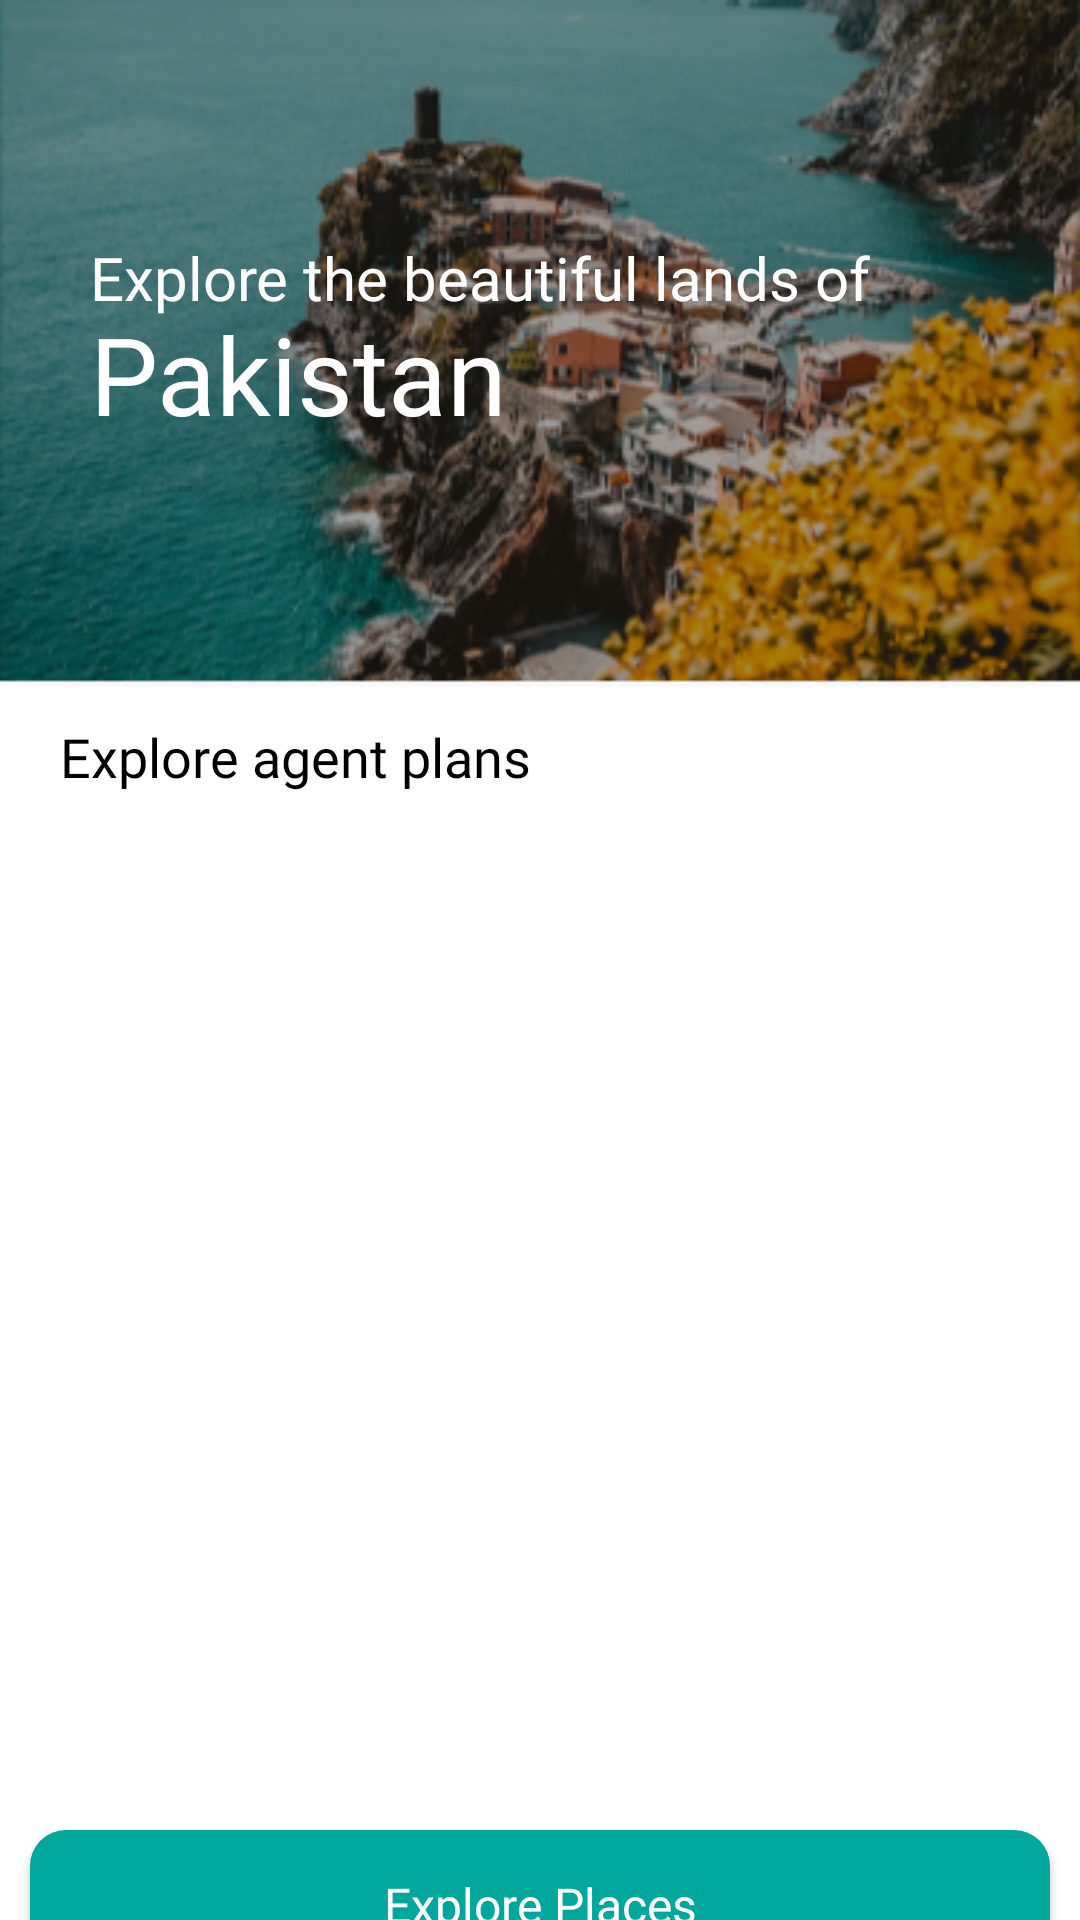

Reconstruct the res/layout file that produces this screen, plus the resources it refers to.
<!-- AndroidManifest.xml: application theme Theme.TravelSmart -->
<!-- res/layout/fragment_home.xml -->
<?xml version="1.0" encoding="utf-8"?>
<androidx.core.widget.NestedScrollView xmlns:android="http://schemas.android.com/apk/res/android"
    xmlns:tools="http://schemas.android.com/tools"
    android:layout_width="match_parent"
    android:layout_height="match_parent"
    xmlns:app="http://schemas.android.com/apk/res-auto"
    android:fillViewport="true"
    android:background="@color/white">

    <androidx.constraintlayout.widget.ConstraintLayout
        android:layout_width="match_parent"
        android:layout_height="match_parent">

        <ImageView
            android:id="@+id/imageView2"
            android:layout_width="match_parent"
            android:layout_height="wrap_content"
            android:background="@drawable/home_img"
            app:layout_constraintBottom_toBottomOf="parent"
            app:layout_constraintEnd_toEndOf="parent"
            app:layout_constraintStart_toStartOf="parent"
            app:layout_constraintTop_toTopOf="parent"
            app:layout_constraintVertical_bias="0.0"
            tools:ignore="MissingConstraints" />


        <LinearLayout
            android:id="@+id/linearLayout"
            android:layout_width="match_parent"
            android:layout_height="wrap_content"
            android:layout_marginStart="30dp"
            android:layout_marginEnd="40dp"
            android:orientation="vertical"
            app:layout_constraintBottom_toBottomOf="@+id/imageView2"
            app:layout_constraintEnd_toEndOf="parent"
            app:layout_constraintStart_toStartOf="parent"
            app:layout_constraintTop_toTopOf="@+id/imageView2">

            <TextView
                android:id="@+id/textView"
                android:layout_width="match_parent"
                android:layout_height="wrap_content"
                android:fontFamily="@font/pop"
                android:includeFontPadding="false"
                android:text="Explore the beautiful lands of "
                android:textColor="@color/white"
                android:textSize="20sp" />

            <TextView
                android:layout_width="match_parent"
                android:layout_height="wrap_content"
                android:fontFamily="@font/manrope_bold"
                android:includeFontPadding="false"
                android:text="Pakistan"
                android:textColor="@color/white"
                android:textSize="36dp" />
        </LinearLayout>

        <LinearLayout
            android:id="@+id/linearLayout2"
            android:layout_width="match_parent"
            android:layout_height="390dp"
            android:orientation="vertical"
            app:layout_constraintBottom_toBottomOf="parent"
            app:layout_constraintEnd_toEndOf="parent"
            app:layout_constraintStart_toStartOf="parent"
            app:layout_constraintTop_toBottomOf="@+id/editText"
            app:layout_constraintVertical_bias="0.02">

            <androidx.constraintlayout.widget.ConstraintLayout
                android:layout_width="match_parent"
                android:layout_height="wrap_content"
                android:layout_margin="20dp">

                <TextView
                    android:id="@+id/textView5"
                    android:layout_width="wrap_content"
                    android:layout_height="wrap_content"
                    android:fontFamily="@font/manrope_bold"
                    android:text="Explore agent plans"
                    android:textColor="@color/black"
                    android:textSize="18sp"
                    app:layout_constraintStart_toStartOf="parent"
                    app:layout_constraintTop_toTopOf="parent" />

            </androidx.constraintlayout.widget.ConstraintLayout>

            <androidx.constraintlayout.widget.ConstraintLayout
                android:layout_width="match_parent"
                android:layout_height="match_parent"
                android:layout_marginTop="20dp"
                android:layout_marginBottom="30dp"
                android:orientation="horizontal">

                <com.google.android.material.tabs.TabLayout
                    android:id="@+id/tabLayout"
                    android:layout_width="match_parent"
                    android:layout_height="wrap_content"
                    app:layout_constraintEnd_toEndOf="parent"
                    app:layout_constraintStart_toStartOf="parent"
                    app:layout_constraintTop_toTopOf="parent"
                    app:tabIndicatorColor="@color/dark_green"
                    app:tabIndicatorGravity="top"
                    app:tabGravity="fill"
                    app:tabIndicatorHeight="4dp"
                    app:tabIndicatorFullWidth="false"
                    app:tabMode="fixed"
                    app:tabRippleColor="@color/white"
                    app:tabSelectedTextColor="@color/dark_green"
                    app:tabTextAppearance="@style/tabLayout_text"
                    app:tabTextColor="@color/dark_grey" />

                <androidx.viewpager2.widget.ViewPager2
                    android:id="@+id/viewpagerHome"
                    android:layout_width="0dp"
                    android:layout_height="0dp"
                    app:layout_constraintStart_toStartOf="parent"
                    app:layout_constraintEnd_toEndOf="parent"
                    app:layout_constraintTop_toBottomOf="@id/tabLayout"
                    app:layout_constraintBottom_toBottomOf="parent"/>


            </androidx.constraintlayout.widget.ConstraintLayout>
        </LinearLayout>

        <View
            android:id="@+id/editText"
            android:layout_width="338dp"
            android:layout_height="60dp"
            android:background="#00FFFFFF"
            android:drawableStart="@drawable/ic_search"
            android:drawablePadding="15dp"
            android:elevation="31dp"
            android:fontFamily="@font/montserrat_regular"
            android:hint="Where do you want to go?"
            android:paddingStart="10dp"
            android:paddingTop="10dp"
            android:paddingBottom="10dp"
            android:singleLine="true"
            android:textSize="14sp"
            app:layout_constraintBottom_toBottomOf="parent"
            app:layout_constraintEnd_toEndOf="parent"
            app:layout_constraintStart_toStartOf="parent"
            app:layout_constraintTop_toTopOf="parent"
            app:layout_constraintVertical_bias="0.265" />


        <Button
            android:id="@+id/explorePlaces"
            android:layout_width="340dp"
            android:layout_height="50dp"
            android:background="@drawable/bg_dark_green_c"
            android:backgroundTint="@color/dark_green"
            android:fontFamily="@font/manrope_bold"
            android:text="Explore Places"
            android:textAllCaps="false"
            android:textColor="@color/white"
            android:textSize="16sp"
            android:layout_marginBottom="80dp"
            app:layout_constraintEnd_toEndOf="parent"
            app:layout_constraintStart_toStartOf="parent"
            app:layout_constraintTop_toBottomOf="@+id/linearLayout2" />

    </androidx.constraintlayout.widget.ConstraintLayout>

</androidx.core.widget.NestedScrollView>
<!-- resources referenced by this layout -->
<resources>
  <color name="black">#FF000000</color>
  <color name="dark_green">#00A79D</color>
  <color name="dark_grey">#6C6C6C</color>
  <color name="white">#FFFFFFFF</color>
  <!-- drawable bg_dark_green_c (drawable-v24) -->
  <?xml version="1.0" encoding="utf-8"?>
  <shape xmlns:android="http://schemas.android.com/apk/res/android">
      <solid android:color="@color/dark_green" />
      <corners android:radius="12dp"/>
  </shape>
  <!-- drawable home_img: png bitmap (drawable-v24, 178389 bytes) -->
  <!-- drawable ic_search (drawable) -->
  <vector xmlns:android="http://schemas.android.com/apk/res/android"
      android:width="18dp"
      android:height="18dp"
      android:viewportWidth="18"
      android:viewportHeight="18">
    <path
        android:pathData="M6.468,3.642C6.795,3.59 7.019,3.283 6.967,2.955C6.915,2.628 6.608,2.405 6.28,2.457C4.312,2.768 2.768,4.312 2.457,6.28C2.405,6.608 2.628,6.915 2.955,6.967C3.283,7.019 3.59,6.795 3.642,6.468C3.872,5.013 5.013,3.872 6.468,3.642Z"
        android:fillColor="#65717E"/>
    <path
        android:pathData="M7.8,0C3.492,0 0,3.492 0,7.8C0,12.108 3.492,15.6 7.8,15.6C12.108,15.6 15.6,12.108 15.6,7.8C15.6,3.492 12.108,0 7.8,0ZM1.2,7.8C1.2,4.155 4.155,1.2 7.8,1.2C11.445,1.2 14.4,4.155 14.4,7.8C14.4,11.445 11.445,14.4 7.8,14.4C4.155,14.4 1.2,11.445 1.2,7.8Z"
        android:fillColor="#65717E"
        android:fillType="evenOdd"/>
    <path
        android:pathData="M14.624,13.776C14.39,13.542 14.01,13.542 13.776,13.776C13.542,14.01 13.542,14.39 13.776,14.624L16.976,17.824C17.21,18.059 17.59,18.059 17.824,17.824C18.059,17.59 18.059,17.21 17.824,16.976L14.624,13.776Z"
        android:fillColor="#65717E"/>
  </vector>
  <style name="tabLayout_text" parent="TextAppearance.AppCompat">
          <item name="color">@color/black</item>
          <item name="fontFamily">@font/poppins_bold</item>
          <item name="textAllCaps">false</item>
          <item name="android:textStyle">bold</item>
      </style>
  <style name="Theme.TravelSmart" parent="Theme.AppCompat.Light.NoActionBar">
          
          <item name="colorPrimary">@color/purple_500</item>
          <item name="colorPrimaryVariant">@color/dark_green</item>
          <item name="colorOnPrimary">@color/trans_black</item>
          
          <item name="colorSecondary">@color/teal_200</item>
          <item name="colorSecondaryVariant">@color/teal_700</item>
          <item name="colorOnSecondary">@color/black</item>
          <item name="android:statusBarColor">@color/dark_green</item>
      </style>
  <color name="purple_500">#FF6200EE</color>
  <color name="trans_black">#80000000</color>
  <color name="teal_200">#80B5E5E3</color>
  <color name="teal_700">#FF018786</color>
</resources>
